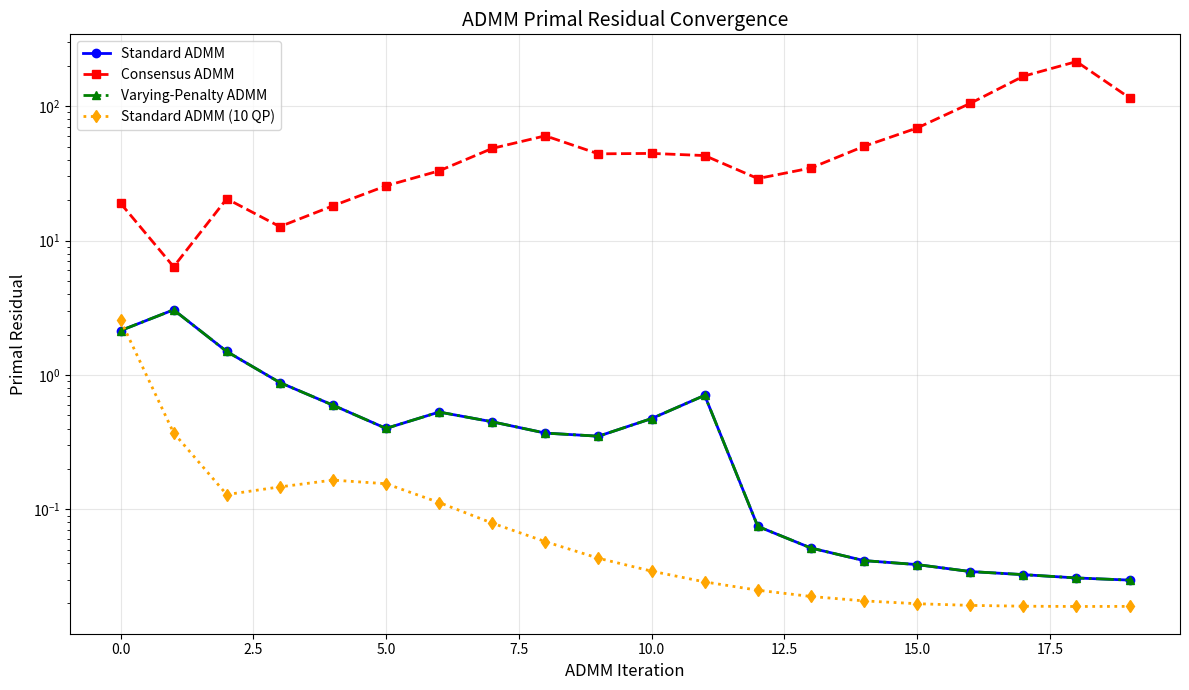

Python code for this plot:
#!/usr/bin/env python3
"""
Script to plot ADMM solver performance metrics from solver output.
Parses primal residual data and plots it against ADMM iterations.
"""

import re
import matplotlib.pyplot as plt
import numpy as np
from typing import List, Tuple, Optional


def parse_admm_output(text: str) -> Tuple[List[int], List[float]]:
    """
    Parse ADMM solver output and extract iteration numbers and primal residuals.
    
    Args:
        text: Raw text output from ADMM solver
        
    Returns:
        Tuple of (iterations, primal_residuals) as lists
    """
    iterations = []
    primal_residuals = []
    
    # Pattern to match the iteration line:
    # "        0 |     2.139589e+00 | 3.111286e+00 | 2.052487e+02 | [1.1994e+05, 9.4890e+04]"
    pattern = r'^\s+(\d+)\s+\|\s+([\d\.e\+\-]+)\s+\|'
    
    for line in text.split('\n'):
        match = re.match(pattern, line)
        if match:
            iteration = int(match.group(1))
            primal_residual = float(match.group(2))
            iterations.append(iteration)
            primal_residuals.append(primal_residual)
    
    return iterations, primal_residuals


def plot_primal_residual(iterations: List[int], 
                         primal_residuals: List[float],
                         label: Optional[str] = None,
                         ax: Optional[plt.Axes] = None,
                         **kwargs) -> plt.Axes:
    """
    Plot primal residual vs ADMM iterations.
    
    Args:
        iterations: List of iteration numbers
        primal_residuals: List of primal residual values
        label: Label for the plot line
        ax: Optional axes to plot on (for subplots)
        **kwargs: Additional arguments to pass to plt.plot (e.g., marker, color, linestyle)
        
    Returns:
        Axes object
    """
    if ax is None:
        fig, ax = plt.subplots(figsize=(10, 6))
    
    # Set default marker if not provided in kwargs
    plot_kwargs = {'marker': 'o', 'linewidth': 2, 'markersize': 6}
    plot_kwargs.update(kwargs)  # Override with any provided kwargs
    
    ax.semilogy(iterations, primal_residuals, label=label, **plot_kwargs)
    ax.set_xlabel('ADMM Iteration', fontsize=12)
    ax.set_ylabel('Primal Residual', fontsize=12)
    ax.set_title('ADMM Primal Residual Convergence', fontsize=14)
    ax.grid(True, alpha=0.3)
    if label is not None:
        ax.legend()
    
    return ax


# Example usage with the provided data
if __name__ == "__main__":
    # Standard version data
    standard_output = """
========================================
ADMM Solver Status Summary
========================================
Current rho per robot: [1.0000e+00, 1.0000e+00]
----------------------------------------
Iteration | Primal Residual | Dual Residual | Cargo Cost | Robot Costs
----------|------------------|--------------|------------|-------------|
        0 |     2.139589e+00 | 3.111286e+00 | 2.052487e+02 | [1.1994e+05, 9.4890e+04]
        1 |     3.055632e+00 | 4.249705e+00 | 1.740554e+04 | [6.9995e+05, 7.0290e+05]
        2 |     1.496432e+00 | 3.823530e+00 | 5.633857e+03 | [3.4951e+06, 3.4950e+06]
        3 |     8.790696e-01 | 2.311659e+00 | 5.746122e+01 | [4.0590e+06, 4.0590e+06]
        4 |     5.966307e-01 | 1.449210e+00 | 8.579200e+00 | [3.5536e+06, 3.5536e+06]
        5 |     4.007161e-01 | 9.460079e-01 | 4.387754e+01 | [3.2193e+06, 3.2192e+06]
        6 |     5.303915e-01 | 7.264976e-01 | 7.997409e+01 | [3.0381e+06, 3.0381e+06]
        7 |     4.487209e-01 | 5.021150e-01 | 5.668842e+00 | [2.5315e+06, 2.5315e+06]
        8 |     3.697803e-01 | 4.556165e-01 | 9.771070e+00 | [2.6122e+06, 2.6122e+06]
        9 |     3.506250e-01 | 3.254431e-01 | 6.115579e+00 | [2.5330e+06, 2.5330e+06]
       10 |     4.744066e-01 | 5.889621e-01 | 1.214962e+02 | [2.4396e+06, 2.4396e+06]
       11 |     7.060486e-01 | 1.123098e+00 | 3.614893e+03 | [2.4375e+06, 2.4372e+06]
       12 |     7.479395e-02 | 8.755305e-01 | 5.772292e+00 | [2.4099e+06, 2.4099e+06]
       13 |     5.165964e-02 | 1.646854e-01 | 5.633852e+00 | [2.3912e+06, 2.3912e+06]
       14 |     4.162207e-02 | 1.392890e-01 | 5.647340e+00 | [2.3790e+06, 2.3790e+06]
       15 |     3.887487e-02 | 1.224467e-01 | 5.656321e+00 | [2.3690e+06, 2.3690e+06]
       16 |     3.451268e-02 | 1.065058e-01 | 5.665536e+00 | [2.3568e+06, 2.3568e+06]
       17 |     3.273642e-02 | 9.293296e-02 | 5.670355e+00 | [2.3422e+06, 2.3422e+06]
       18 |     3.092081e-02 | 8.120191e-02 | 5.672537e+00 | [2.3274e+06, 2.3274e+06]
       19 |     2.980614e-02 | 7.068061e-02 | 5.672454e+00 | [2.3142e+06, 2.3142e+06]

"""
    
    # Consensus ADMM version data (placeholder - replace with your actual data)
    consensus_output = """
========================================
ADMM Solver Status Summary
========================================
Current rho per robot: [1.0000e+00, 1.0000e+00]
----------------------------------------
Iteration | Primal Residual | Dual Residual | Cargo Cost | Robot Costs
----------|------------------|--------------|------------|-------------|
        0 |     1.898354e+01 | 3.111286e+00 | 2.052487e+02 | [1.3144e+05, 1.3474e+05]
        1 |     6.389156e+00 | 5.229023e+00 | 3.369191e+04 | [9.8443e+05, 9.8523e+05]
        2 |     2.047802e+01 | 5.445950e+00 | 2.468049e+04 | [2.6791e+06, 2.6916e+06]
        3 |     1.270304e+01 | 1.257470e+01 | 4.086022e+03 | [1.9165e+07, 1.9164e+07]
        4 |     1.814161e+01 | 1.326874e+01 | 8.289925e+02 | [5.4240e+07, 5.4239e+07]
        5 |     2.554775e+01 | 2.202544e+01 | 6.488855e+03 | [2.9530e+07, 2.9529e+07]
        6 |     3.303501e+01 | 2.551916e+01 | 3.206898e+03 | [2.7496e+08, 2.7496e+08]
        7 |     4.852149e+01 | 4.287816e+01 | 2.219582e+04 | [1.9712e+08, 1.9713e+08]
        8 |     6.020417e+01 | 5.539146e+01 | 1.865464e+04 | [8.1304e+08, 8.1306e+08]
        9 |     4.419408e+01 | 4.022170e+01 | 2.345220e+04 | [2.9385e+08, 2.9385e+08]
       10 |     4.453205e+01 | 4.281930e+01 | 1.707952e+04 | [1.3977e+08, 1.3977e+08]
       11 |     4.291943e+01 | 3.248607e+01 | 2.072112e+04 | [3.2710e+08, 3.2709e+08]
       12 |     2.894372e+01 | 2.061500e+01 | 1.286779e+04 | [1.2523e+08, 1.2519e+08]
       13 |     3.467974e+01 | 3.457642e+01 | 6.296511e+03 | [1.3461e+08, 1.3460e+08]
       14 |     5.029453e+01 | 3.497916e+01 | 1.620210e+04 | [3.1151e+08, 3.1132e+08]
       15 |     6.881504e+01 | 6.670430e+01 | 5.689167e+04 | [3.6071e+08, 3.6068e+08]
       16 |     1.049383e+02 | 8.275892e+01 | 5.003695e+04 | [9.9274e+08, 9.9271e+08]
       17 |     1.670326e+02 | 1.481493e+02 | 2.167276e+05 | [7.3486e+08, 7.3368e+08]
       18 |     2.147046e+02 | 1.697344e+02 | 4.077495e+05 | [2.8637e+09, 2.8620e+09]
       19 |     1.153257e+02 | 7.807376e+01 | 2.677173e+05 | [3.9865e+09, 3.9846e+09]

"""
    
    # Varying-penalty ADMM version data (placeholder - replace with your actual data)
    varying_penalty_output = """
========================================
ADMM Solver Status Summary
========================================
Current rho per robot: [5.0000e-01, 5.0000e-01]
----------------------------------------
Iteration | Primal Residual | Dual Residual | Cargo Cost | Robot Costs
----------|------------------|--------------|------------|-------------|
        0 |     2.139589e+00 | 3.111286e+00 | 2.052487e+02 | [1.1994e+05, 9.4890e+04]
        1 |     3.055632e+00 | 4.249705e+00 | 1.740554e+04 | [6.9995e+05, 7.0290e+05]
        2 |     1.496432e+00 | 3.823530e+00 | 5.633857e+03 | [3.4951e+06, 3.4950e+06]
        3 |     8.790695e-01 | 2.311659e+00 | 5.746123e+01 | [4.0590e+06, 4.0590e+06]
        4 |     5.966308e-01 | 1.449210e+00 | 8.579199e+00 | [3.5536e+06, 3.5536e+06]
        5 |     4.007161e-01 | 9.460080e-01 | 4.387755e+01 | [3.2193e+06, 3.2192e+06]
        6 |     5.303915e-01 | 7.264977e-01 | 7.997409e+01 | [3.0381e+06, 3.0381e+06]
        7 |     4.487209e-01 | 5.021150e-01 | 5.668841e+00 | [2.5315e+06, 2.5315e+06]
        8 |     3.697803e-01 | 4.556165e-01 | 9.770998e+00 | [2.6122e+06, 2.6122e+06]
        9 |     3.506250e-01 | 3.254431e-01 | 6.115578e+00 | [2.5330e+06, 2.5330e+06]
       10 |     4.744065e-01 | 5.889620e-01 | 1.214962e+02 | [2.4396e+06, 2.4396e+06]
       11 |     7.060486e-01 | 1.123098e+00 | 3.614893e+03 | [2.4375e+06, 2.4372e+06]
       12 |     7.479393e-02 | 8.755305e-01 | 5.772291e+00 | [2.4099e+06, 2.4099e+06]
       13 |     5.165975e-02 | 8.234270e-02 | 5.633850e+00 | [2.3912e+06, 2.3912e+06]
       14 |     4.162199e-02 | 6.964451e-02 | 5.647339e+00 | [2.3790e+06, 2.3790e+06]
       15 |     3.887457e-02 | 6.122333e-02 | 5.656320e+00 | [2.3690e+06, 2.3690e+06]
       16 |     3.451279e-02 | 5.325289e-02 | 5.665534e+00 | [2.3568e+06, 2.3568e+06]
       17 |     3.273608e-02 | 4.646648e-02 | 5.670354e+00 | [2.3422e+06, 2.3422e+06]
       18 |     3.092020e-02 | 4.060096e-02 | 5.672535e+00 | [2.3274e+06, 2.3274e+06]
       19 |     2.980610e-02 | 3.534032e-02 | 5.672451e+00 | [2.3142e+06, 2.3142e+06]


"""
    
    # Standard ADMM with 10 QP iterations (placeholder - replace with your actual data)
    standard_10qp_output = """
========================================
ADMM Solver Status Summary
========================================
Current rho per robot: [1.0000e+00, 1.0000e+00]
----------------------------------------
Iteration | Primal Residual | Dual Residual | Cargo Cost | Robot Costs
----------|------------------|--------------|------------|-------------|
        0 |     2.562556e+00 | 3.111752e+00 | 2.052380e+02 | [9.5018e+02, 9.2265e+02]
        1 |     3.712899e-01 | 4.012938e+00 | 7.252752e+00 | [2.0120e+06, 2.0120e+06]
        2 |     1.290302e-01 | 1.197680e+00 | 4.420625e+00 | [2.3210e+06, 2.3210e+06]
        3 |     1.471323e-01 | 8.358870e-01 | 4.674720e+00 | [2.3407e+06, 2.3407e+06]
        4 |     1.653124e-01 | 6.378816e-01 | 4.868613e+00 | [2.3338e+06, 2.3338e+06]
        5 |     1.552981e-01 | 5.004154e-01 | 5.065088e+00 | [2.3248e+06, 2.3248e+06]
        6 |     1.125191e-01 | 4.043784e-01 | 5.229372e+00 | [2.3201e+06, 2.3201e+06]
        7 |     7.907244e-02 | 3.397001e-01 | 5.328924e+00 | [2.3173e+06, 2.3173e+06]
        8 |     5.759100e-02 | 2.844232e-01 | 5.399679e+00 | [2.3140e+06, 2.3140e+06]
        9 |     4.332859e-02 | 2.418237e-01 | 5.452130e+00 | [2.3072e+06, 2.3072e+06]
       10 |     3.475502e-02 | 2.057781e-01 | 5.492043e+00 | [2.2990e+06, 2.2990e+06]
       11 |     2.889480e-02 | 1.772256e-01 | 5.524626e+00 | [2.2918e+06, 2.2918e+06]
       12 |     2.506523e-02 | 1.544987e-01 | 5.550586e+00 | [2.2852e+06, 2.2852e+06]
       13 |     2.251685e-02 | 1.353819e-01 | 5.568938e+00 | [2.2781e+06, 2.2781e+06]
       14 |     2.087482e-02 | 1.188788e-01 | 5.581862e+00 | [2.2709e+06, 2.2709e+06]
       15 |     1.989233e-02 | 1.045817e-01 | 5.590244e+00 | [2.2635e+06, 2.2635e+06]
       16 |     1.932573e-02 | 9.204542e-02 | 5.595320e+00 | [2.2567e+06, 2.2567e+06]
       17 |     1.905741e-02 | 8.101716e-02 | 5.597202e+00 | [2.2497e+06, 2.2497e+06]
       18 |     1.897002e-02 | 7.108473e-02 | 5.596635e+00 | [2.2429e+06, 2.2429e+06]
       19 |     1.900073e-02 | 6.183325e-02 | 5.594336e+00 | [2.2362e+06, 2.2362e+06]


"""
    
    # Parse all datasets
    iterations_std, primal_residuals_std = parse_admm_output(standard_output)
    iterations_cons, primal_residuals_cons = parse_admm_output(consensus_output)
    iterations_var, primal_residuals_var = parse_admm_output(varying_penalty_output)
    iterations_10qp, primal_residuals_10qp = parse_admm_output(standard_10qp_output)
    
    # Create the plot with all four variants
    fig, ax = plt.subplots(figsize=(12, 7))
    
    # Plot all variants with different colors, markers, and linestyles
    plot_primal_residual(iterations_std, primal_residuals_std, 
                        label='Standard ADMM', ax=ax, 
                        color='blue', marker='o', linestyle='-', linewidth=2, markersize=6)
    plot_primal_residual(iterations_cons, primal_residuals_cons, 
                        label='Consensus ADMM', ax=ax, 
                        color='red', marker='s', linestyle='--', linewidth=2, markersize=6)
    plot_primal_residual(iterations_var, primal_residuals_var, 
                        label='Varying-Penalty ADMM', ax=ax, 
                        color='green', marker='^', linestyle='-.', linewidth=2, markersize=6)
    plot_primal_residual(iterations_10qp, primal_residuals_10qp, 
                        label='Standard ADMM (10 QP)', ax=ax, 
                        color='orange', marker='d', linestyle=':', linewidth=2, markersize=6)
    
    # Save the plot
    plt.tight_layout()
    plt.savefig('admm_primal_residual.png', dpi=300, bbox_inches='tight')
    print(f"Plot saved as 'admm_primal_residual.png'")
    print(f"Standard ADMM: {len(iterations_std)} iterations, residual range: [{min(primal_residuals_std):.2e}, {max(primal_residuals_std):.2e}]")
    print(f"Consensus ADMM: {len(iterations_cons)} iterations, residual range: [{min(primal_residuals_cons):.2e}, {max(primal_residuals_cons):.2e}]")
    print(f"Varying-Penalty ADMM: {len(iterations_var)} iterations, residual range: [{min(primal_residuals_var):.2e}, {max(primal_residuals_var):.2e}]")
    print(f"Standard ADMM (10 QP): {len(iterations_10qp)} iterations, residual range: [{min(primal_residuals_10qp):.2e}, {max(primal_residuals_10qp):.2e}]")
    
    # Optionally show the plot
    # plt.show()
